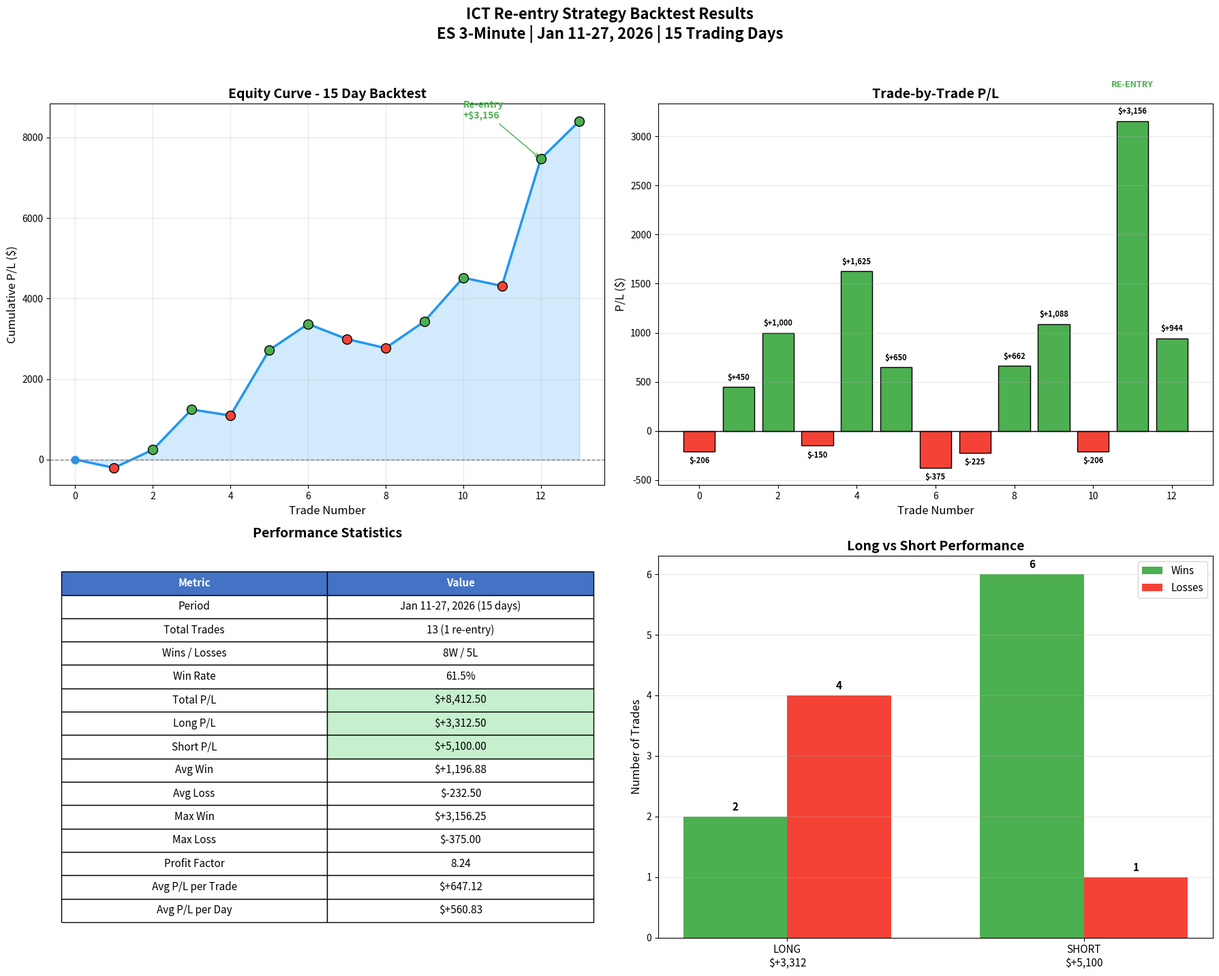

The script that saved this image:
"""
Plot full backtest results.
"""
import sys
sys.path.insert(0, '.')

import matplotlib.pyplot as plt
import matplotlib.patches as mpatches
from datetime import date

def plot_full_backtest():
    """Create comprehensive backtest results plot."""

    # Results from 15-day backtest
    results = [
        {'date': date(2026, 1, 12), 'direction': 'LONG', 'entry': '05:00', 'pnl': -206.25, 'result': 'LOSS'},
        {'date': date(2026, 1, 12), 'direction': 'SHORT', 'entry': '15:51', 'pnl': 450.00, 'result': 'WIN'},
        {'date': date(2026, 1, 13), 'direction': 'SHORT', 'entry': '09:21', 'pnl': 1000.00, 'result': 'WIN'},
        {'date': date(2026, 1, 14), 'direction': 'LONG', 'entry': '15:45', 'pnl': -150.00, 'result': 'LOSS'},
        {'date': date(2026, 1, 15), 'direction': 'SHORT', 'entry': '14:09', 'pnl': 1625.00, 'result': 'WIN'},
        {'date': date(2026, 1, 16), 'direction': 'SHORT', 'entry': '09:21', 'pnl': 650.00, 'result': 'WIN'},
        {'date': date(2026, 1, 20), 'direction': 'SHORT', 'entry': '12:36', 'pnl': -375.00, 'result': 'LOSS'},
        {'date': date(2026, 1, 21), 'direction': 'LONG', 'entry': '08:57', 'pnl': -225.00, 'result': 'LOSS'},
        {'date': date(2026, 1, 22), 'direction': 'SHORT', 'entry': '13:30', 'pnl': 662.50, 'result': 'WIN'},
        {'date': date(2026, 1, 23), 'direction': 'SHORT', 'entry': '12:12', 'pnl': 1087.50, 'result': 'WIN'},
        {'date': date(2026, 1, 26), 'direction': 'LONG', 'entry': '05:18', 'pnl': -206.25, 'result': 'LOSS', 'stopped': True},
        {'date': date(2026, 1, 26), 'direction': 'LONG', 'entry': '07:24', 'pnl': 3156.25, 'result': 'WIN', 'reentry': True},
        {'date': date(2026, 1, 27), 'direction': 'LONG', 'entry': '10:03', 'pnl': 943.75, 'result': 'WIN'},
    ]

    # Create figure
    fig, axes = plt.subplots(2, 2, figsize=(18, 14))

    # ==========================================================================
    # Plot 1: Equity Curve
    # ==========================================================================
    ax1 = axes[0, 0]

    equity = [0]
    cumulative = 0
    for r in results:
        cumulative += r['pnl']
        equity.append(cumulative)

    ax1.plot(range(len(equity)), equity, color='#2196F3', marker='o', linewidth=2.5,
             markersize=8, label=f'Equity: ${cumulative:+,.2f}')
    ax1.fill_between(range(len(equity)), 0, equity, alpha=0.2, color='#2196F3')

    # Color markers by win/loss
    for i, r in enumerate(results):
        color = '#4CAF50' if r['pnl'] > 0 else '#F44336'
        ax1.scatter([i+1], [equity[i+1]], color=color, s=100, zorder=5, edgecolors='black')

    ax1.axhline(y=0, color='gray', linestyle='--', linewidth=1)
    ax1.set_xlabel('Trade Number', fontsize=12)
    ax1.set_ylabel('Cumulative P/L ($)', fontsize=12)
    ax1.set_title('Equity Curve - 15 Day Backtest', fontsize=14, fontweight='bold')
    ax1.grid(True, alpha=0.3)

    # Add annotations for key trades
    ax1.annotate('Re-entry\n+$3,156', xy=(12, equity[12]), xytext=(10, equity[12] + 1000),
                 fontsize=10, fontweight='bold', color='#4CAF50',
                 arrowprops=dict(arrowstyle='->', color='#4CAF50'))

    # ==========================================================================
    # Plot 2: Trade-by-Trade P/L
    # ==========================================================================
    ax2 = axes[0, 1]

    pnls = [r['pnl'] for r in results]
    colors = ['#4CAF50' if p > 0 else '#F44336' for p in pnls]
    bars = ax2.bar(range(len(pnls)), pnls, color=colors, edgecolor='black', linewidth=1)

    ax2.axhline(y=0, color='black', linewidth=1)
    ax2.set_xlabel('Trade Number', fontsize=12)
    ax2.set_ylabel('P/L ($)', fontsize=12)
    ax2.set_title('Trade-by-Trade P/L', fontsize=14, fontweight='bold')
    ax2.grid(True, alpha=0.3, axis='y')

    # Add value labels
    for i, (bar, pnl) in enumerate(zip(bars, pnls)):
        va = 'bottom' if pnl > 0 else 'top'
        offset = 50 if pnl > 0 else -50
        ax2.text(bar.get_x() + bar.get_width()/2, bar.get_height() + offset,
                 f'${pnl:+,.0f}', ha='center', va=va, fontsize=8, fontweight='bold')

    # Mark re-entry trade
    ax2.annotate('RE-ENTRY', xy=(11, 3156), xytext=(11, 3500),
                 fontsize=9, fontweight='bold', ha='center', color='#4CAF50')

    # ==========================================================================
    # Plot 3: Statistics and Breakdown
    # ==========================================================================
    ax3 = axes[1, 0]
    ax3.axis('off')

    # Calculate stats
    wins = len([r for r in results if r['pnl'] > 0])
    losses = len([r for r in results if r['pnl'] < 0])
    win_rate = wins / (wins + losses) * 100
    total_pnl = sum(r['pnl'] for r in results)
    long_pnl = sum(r['pnl'] for r in results if r['direction'] == 'LONG')
    short_pnl = sum(r['pnl'] for r in results if r['direction'] == 'SHORT')
    avg_win = sum(r['pnl'] for r in results if r['pnl'] > 0) / wins
    avg_loss = sum(r['pnl'] for r in results if r['pnl'] < 0) / losses
    profit_factor = abs(sum(r['pnl'] for r in results if r['pnl'] > 0) / sum(r['pnl'] for r in results if r['pnl'] < 0))
    max_win = max(r['pnl'] for r in results)
    max_loss = min(r['pnl'] for r in results)

    table_data = [
        ['Metric', 'Value'],
        ['Period', 'Jan 11-27, 2026 (15 days)'],
        ['Total Trades', f'{len(results)} (1 re-entry)'],
        ['Wins / Losses', f'{wins}W / {losses}L'],
        ['Win Rate', f'{win_rate:.1f}%'],
        ['Total P/L', f'${total_pnl:+,.2f}'],
        ['Long P/L', f'${long_pnl:+,.2f}'],
        ['Short P/L', f'${short_pnl:+,.2f}'],
        ['Avg Win', f'${avg_win:+,.2f}'],
        ['Avg Loss', f'${avg_loss:+,.2f}'],
        ['Max Win', f'${max_win:+,.2f}'],
        ['Max Loss', f'${max_loss:+,.2f}'],
        ['Profit Factor', f'{profit_factor:.2f}'],
        ['Avg P/L per Trade', f'${total_pnl/len(results):+,.2f}'],
        ['Avg P/L per Day', f'${total_pnl/15:+,.2f}'],
    ]

    table = ax3.table(cellText=table_data, loc='center', cellLoc='center',
                      colWidths=[0.4, 0.4])
    table.auto_set_font_size(False)
    table.set_fontsize(11)
    table.scale(1.2, 1.8)

    # Style header row
    table[(0, 0)].set_facecolor('#4472C4')
    table[(0, 0)].set_text_props(color='white', fontweight='bold')
    table[(0, 1)].set_facecolor('#4472C4')
    table[(0, 1)].set_text_props(color='white', fontweight='bold')

    # Color P/L cells
    for i in [5, 6, 7]:  # Total, Long, Short P/L
        if '+' in table_data[i][1]:
            table[(i, 1)].set_facecolor('#C6EFCE')
        elif '-' in table_data[i][1]:
            table[(i, 1)].set_facecolor('#FFC7CE')

    ax3.set_title('Performance Statistics', fontsize=14, fontweight='bold', pad=20)

    # ==========================================================================
    # Plot 4: Long vs Short Breakdown
    # ==========================================================================
    ax4 = axes[1, 1]

    # Pie chart for direction breakdown
    long_wins = len([r for r in results if r['direction'] == 'LONG' and r['pnl'] > 0])
    long_losses = len([r for r in results if r['direction'] == 'LONG' and r['pnl'] < 0])
    short_wins = len([r for r in results if r['direction'] == 'SHORT' and r['pnl'] > 0])
    short_losses = len([r for r in results if r['direction'] == 'SHORT' and r['pnl'] < 0])

    # Create grouped bar chart
    categories = ['LONG', 'SHORT']
    wins_data = [long_wins, short_wins]
    losses_data = [long_losses, short_losses]
    pnl_data = [long_pnl, short_pnl]

    x = range(len(categories))
    width = 0.35

    bars1 = ax4.bar([i - width/2 for i in x], wins_data, width, label='Wins', color='#4CAF50')
    bars2 = ax4.bar([i + width/2 for i in x], losses_data, width, label='Losses', color='#F44336')

    ax4.set_ylabel('Number of Trades', fontsize=12)
    ax4.set_title('Long vs Short Performance', fontsize=14, fontweight='bold')
    ax4.set_xticks(x)
    ax4.set_xticklabels([f'{cat}\n${pnl:+,.0f}' for cat, pnl in zip(categories, pnl_data)], fontsize=11)
    ax4.legend(fontsize=11)
    ax4.grid(True, alpha=0.3, axis='y')

    # Add count labels
    for bar in bars1:
        ax4.text(bar.get_x() + bar.get_width()/2, bar.get_height() + 0.1,
                 f'{int(bar.get_height())}', ha='center', fontsize=11, fontweight='bold')
    for bar in bars2:
        ax4.text(bar.get_x() + bar.get_width()/2, bar.get_height() + 0.1,
                 f'{int(bar.get_height())}', ha='center', fontsize=11, fontweight='bold')

    plt.suptitle('ICT Re-entry Strategy Backtest Results\n'
                 'ES 3-Minute | Jan 11-27, 2026 | 15 Trading Days',
                 fontsize=16, fontweight='bold', y=1.02)

    plt.tight_layout()
    plt.savefig('full_backtest_results.png', dpi=150, bbox_inches='tight')
    print('Saved: full_backtest_results.png')
    plt.close()


if __name__ == '__main__':
    plot_full_backtest()
